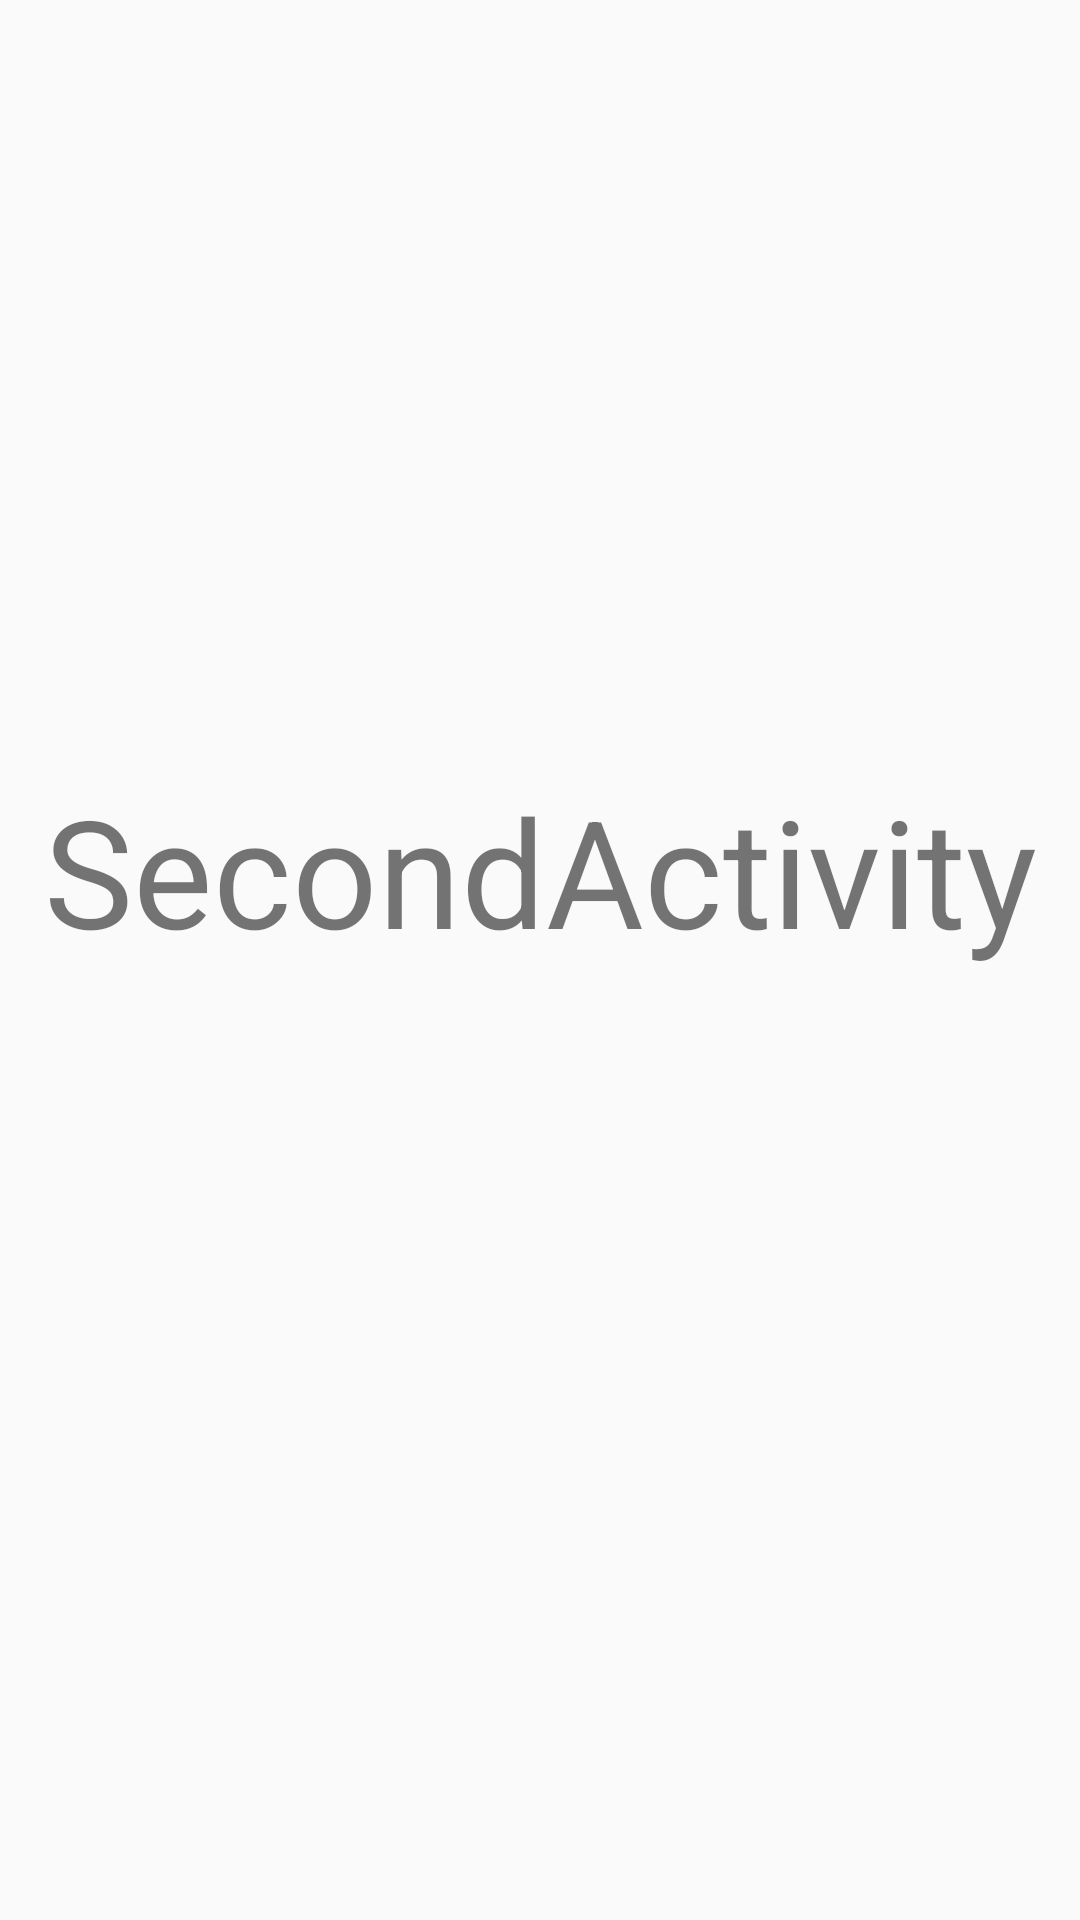

This screen was rendered from an Android layout file. Write that file and the resources it references.
<!-- AndroidManifest.xml: application theme Theme.KotlinDeeplink.NoActionBar -->
<!-- res/layout/activity_second.xml -->
<?xml version="1.0" encoding="utf-8"?>
<RelativeLayout xmlns:android="http://schemas.android.com/apk/res/android"
    xmlns:app="http://schemas.android.com/apk/res-auto"
    xmlns:tools="http://schemas.android.com/tools"
    android:layout_width="match_parent"
    android:layout_height="match_parent"
    tools:context=".SecondActivity">

    <TextView
        android:layout_width="match_parent"
        android:layout_height="wrap_content"
        android:layout_centerInParent="true"
        android:text="SecondActivity"
        android:gravity="center"
        android:textSize="50dp"
        android:paddingBottom="60dp"
        />

</RelativeLayout>
<!-- resources referenced by this layout -->
<resources>
  <style name="Theme.KotlinDeeplink.NoActionBar" parent="Theme.AppCompat.Light.NoActionBar">
          <item name="android:windowActionBar">false</item>
          <item name="android:windowNoTitle">true</item>
          <item name="android:statusBarColor" tools:targetApi="l">?attr/colorPrimaryVariant</item>
      </style>
</resources>
